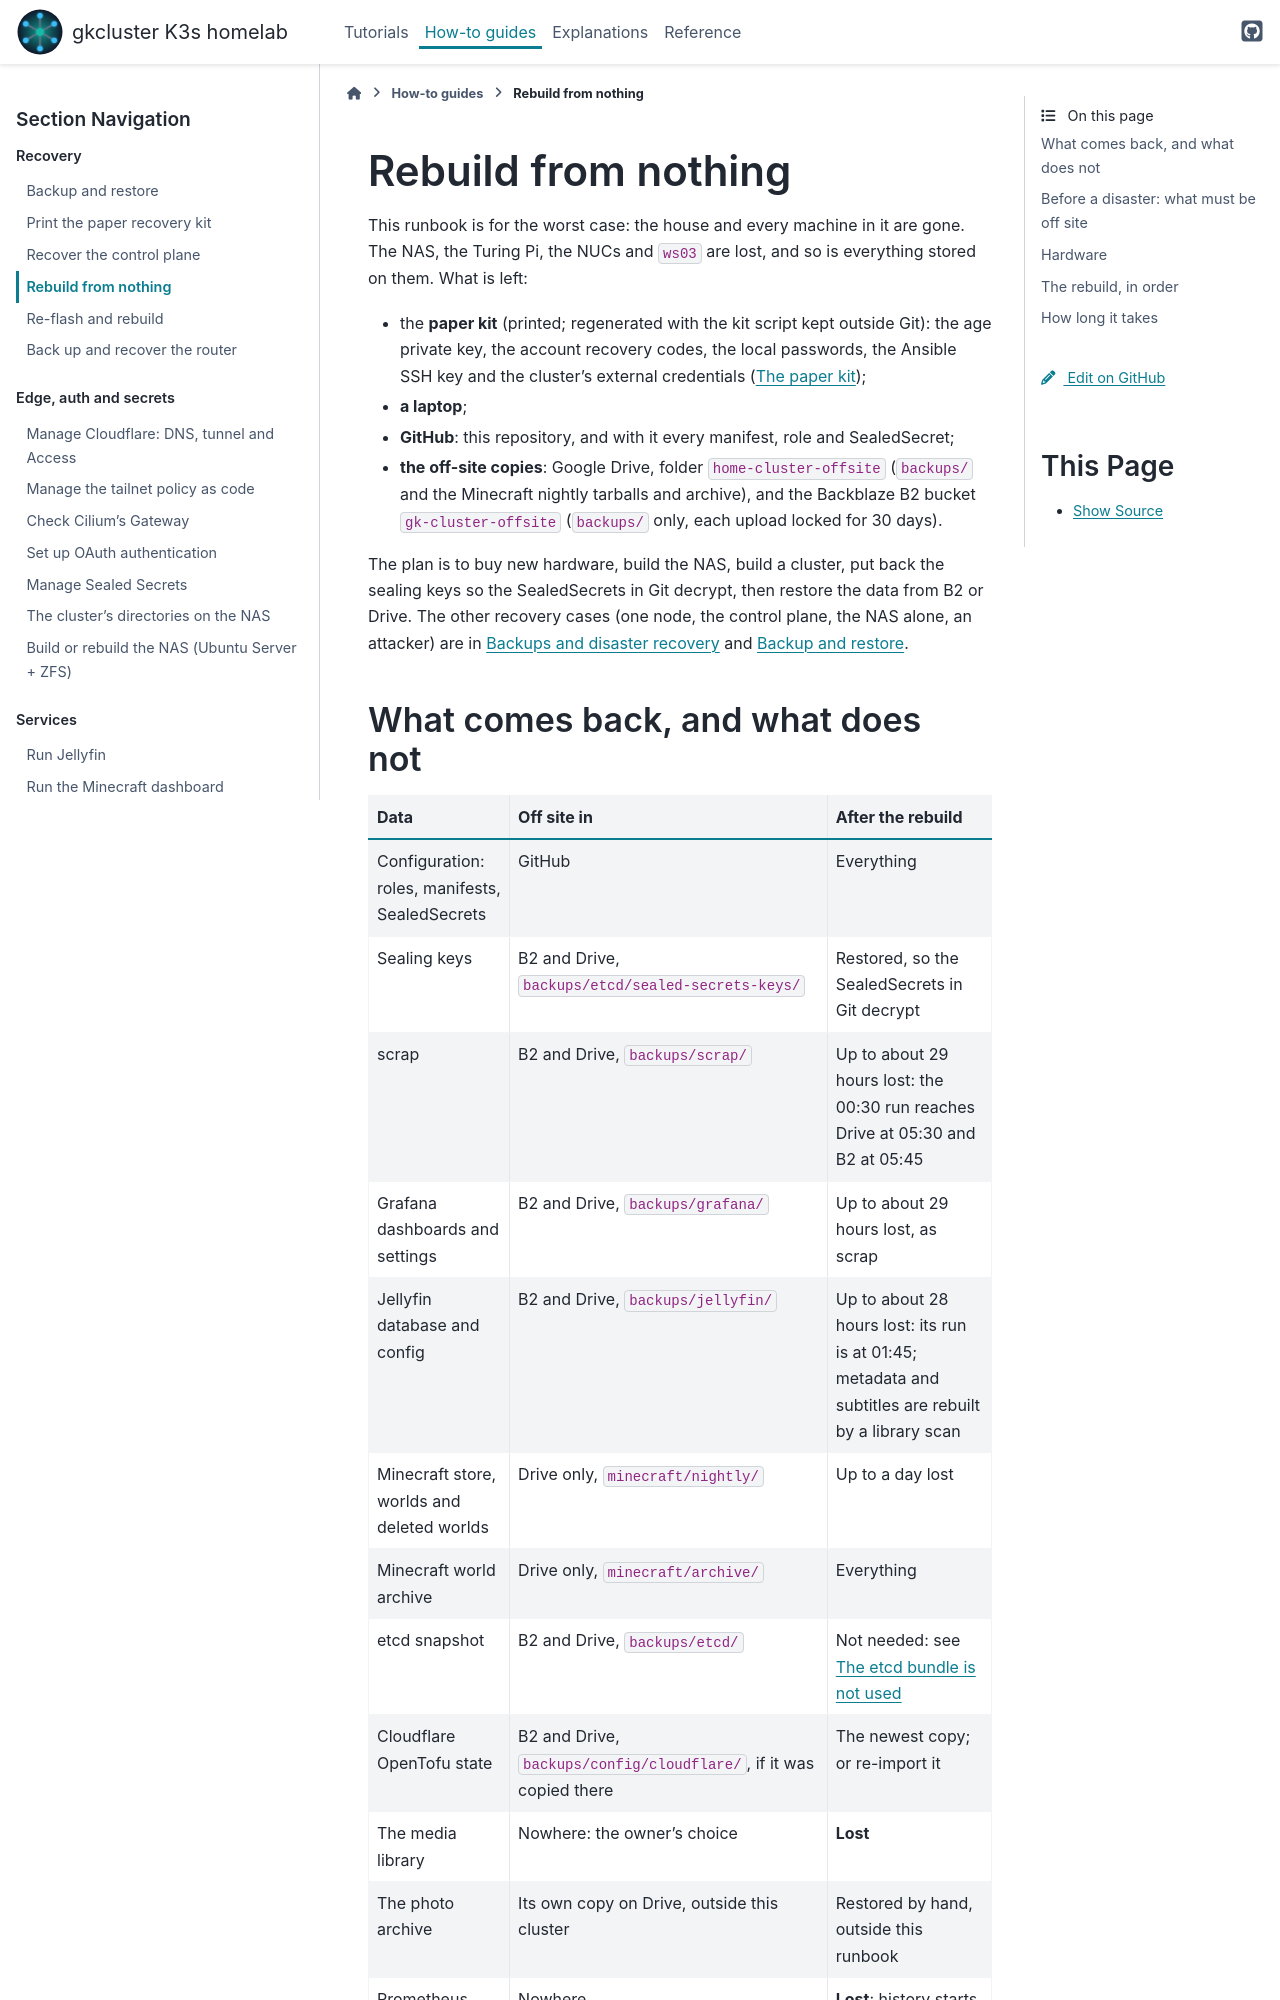

repository: gilesknap/tpi-k3s-ansible · page: how-to/rebuild-from-nothing.html · generator: sphinx

# Rebuild from nothing

This runbook is for the worst case: the house and every machine in it are
gone. The NAS, the Turing Pi, the NUCs and `ws03` are lost, and so is
everything stored on them. What is left:

- the **paper kit** (printed; regenerated with the kit script kept outside
  Git): the age private key, the account recovery codes, the local
  passwords, the Ansible SSH key and the cluster's external credentials
  ({ref}`dr-paper-kit`);
- **a laptop**;
- **GitHub**: this repository, and with it every manifest, role and
  SealedSecret;
- **the off-site copies**: Google Drive, folder `home-cluster-offsite`
  (`backups/` and the Minecraft nightly tarballs and archive), and the
  Backblaze B2 bucket `gk-cluster-offsite` (`backups/` only, each upload
  locked for 30 days).

The plan is to buy new hardware, build the NAS, build a cluster, put back
the sealing keys so the SealedSecrets in Git decrypt, then restore the data
from B2 or Drive. The other recovery cases (one node, the control plane,
the NAS alone, an attacker) are in {doc}`/explanations/architecture/backups`
and {doc}`/how-to/backup-restore`.

## What comes back, and what does not

| Data | Off site in | After the rebuild |
|------|-------------|-------------------|
| Configuration: roles, manifests, SealedSecrets | GitHub | Everything |
| Sealing keys | B2 and Drive, `backups/etcd/sealed-secrets-keys/` | Restored, so the SealedSecrets in Git decrypt |
| scrap | B2 and Drive, `backups/scrap/` | Up to about 29 hours lost: the 00:30 run reaches Drive at 05:30 and B2 at 05:45 |
| Grafana dashboards and settings | B2 and Drive, `backups/grafana/` | Up to about 29 hours lost, as scrap |
| Jellyfin database and config | B2 and Drive, `backups/jellyfin/` | Up to about 28 hours lost: its run is at 01:45; metadata and subtitles are rebuilt by a library scan |
| Minecraft store, worlds and deleted worlds | Drive only, `minecraft/nightly/` | Up to a day lost |
| Minecraft world archive | Drive only, `minecraft/archive/` | Everything |
| etcd snapshot | B2 and Drive, `backups/etcd/` | Not needed: see {ref}`dr-etcd` |
| Cloudflare OpenTofu state | B2 and Drive, `backups/config/cloudflare/`, if it was copied there | The newest copy; or re-import it |
| The media library | Nowhere: the owner's choice | **Lost** |
| The photo archive | Its own copy on Drive, outside this cluster | Restored by hand, outside this runbook |
| Prometheus history | Nowhere | **Lost**: history starts again |
| The OpenWrt router's settings | Nowhere | **Lost**: set up again by hand |

(dr-before)=
## Before a disaster: what must be off site

(dr-paper-kit)=
